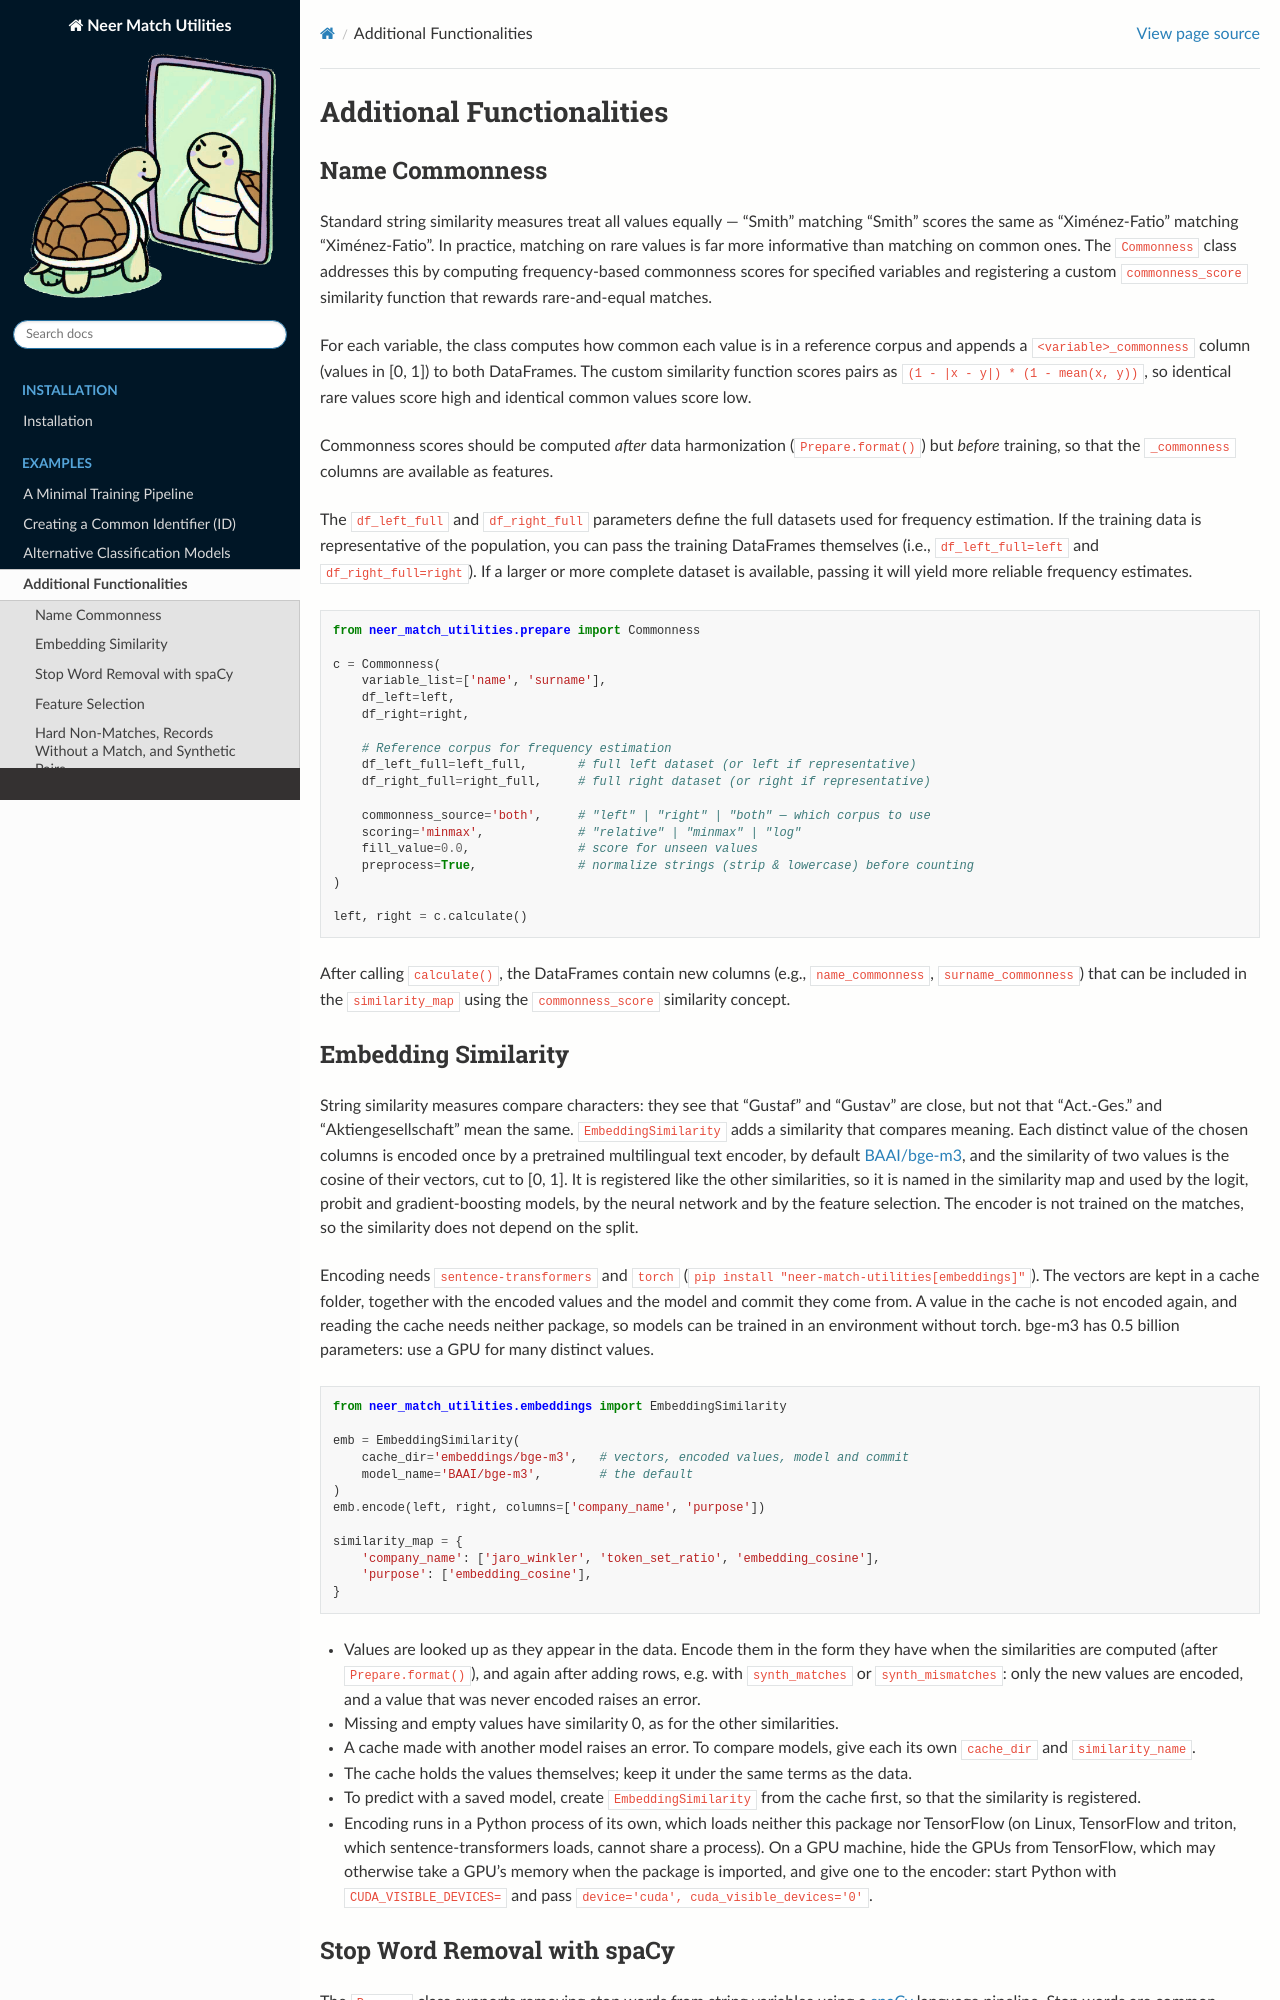

repository: maliedvp/py-neer-utilities · page: additional_functionalities.html · generator: sphinx

# Additional Functionalities


## Name Commonness

Standard string similarity measures treat all values equally — “Smith”
matching “Smith” scores the same as “Ximénez-Fatio” matching
“Ximénez-Fatio”. In practice, matching on rare values is far more
informative than matching on common ones. The `Commonness` class
addresses this by computing frequency-based commonness scores for
specified variables and registering a custom `commonness_score`
similarity function that rewards rare-and-equal matches.

For each variable, the class computes how common each value is in a
reference corpus and appends a `<variable>_commonness` column (values in
\[0, 1\]) to both DataFrames. The custom similarity function scores
pairs as `(1 - |x - y|) * (1 - mean(x, y))`, so identical rare values
score high and identical common values score low.

Commonness scores should be computed *after* data harmonization
(`Prepare.format()`) but *before* training, so that the `_commonness`
columns are available as features.

The `df_left_full` and `df_right_full` parameters define the full
datasets used for frequency estimation. If the training data is
representative of the population, you can pass the training DataFrames
themselves (i.e., `df_left_full=left` and `df_right_full=right`). If a
larger or more complete dataset is available, passing it will yield more
reliable frequency estimates.

``` python
from neer_match_utilities.prepare import Commonness

c = Commonness(
    variable_list=['name', 'surname'],
    df_left=left,
    df_right=right,

    # Reference corpus for frequency estimation
    df_left_full=left_full,       # full left dataset (or left if representative)
    df_right_full=right_full,     # full right dataset (or right if representative)

    commonness_source='both',     # "left" | "right" | "both" — which corpus to use
    scoring='minmax',             # "relative" | "minmax" | "log"
    fill_value=0.0,               # score for unseen values
    preprocess=True,              # normalize strings (strip & lowercase) before counting
)

left, right = c.calculate()
```

After calling `calculate()`, the DataFrames contain new columns (e.g.,
`name_commonness`, `surname_commonness`) that can be included in the
`similarity_map` using the `commonness_score` similarity concept.
